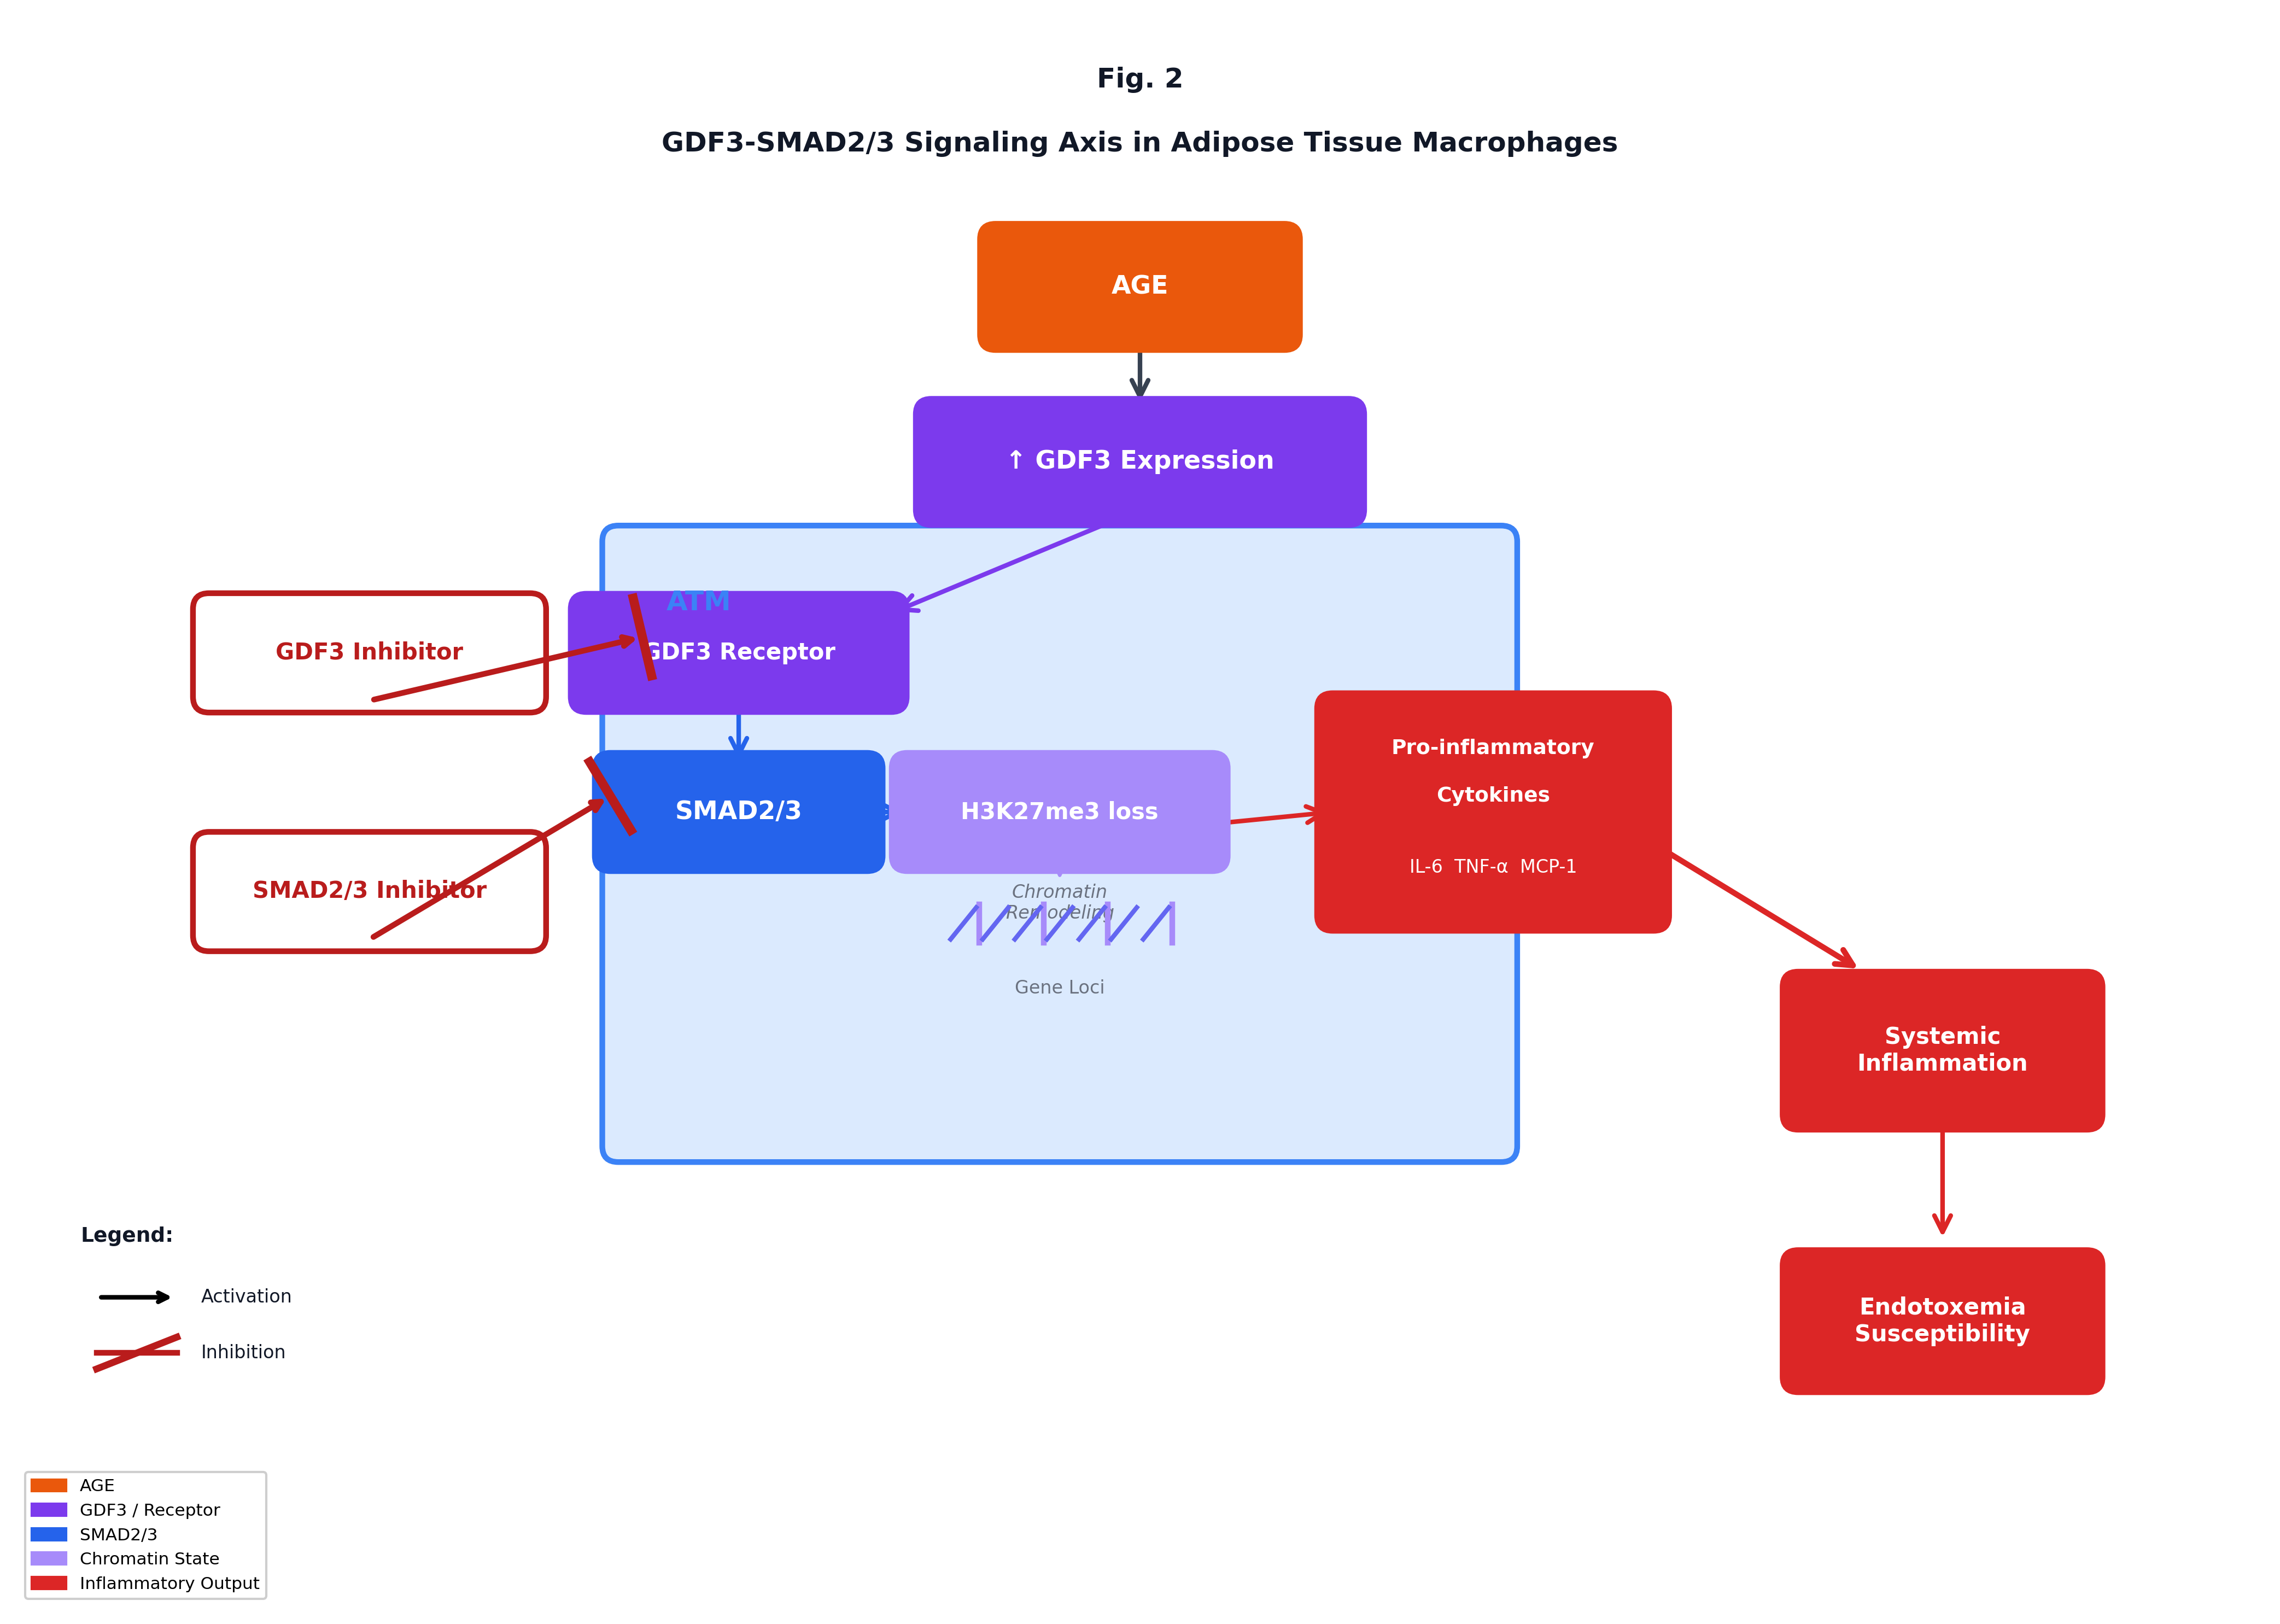

Here is the Python script that generated this plot:
#!/usr/bin/env python3
"""
Figure 2: GDF3-SMAD2/3 Signaling Axis in Adipose Tissue Macrophages
Publication-quality molecular pathway diagram v2
"""

import matplotlib
matplotlib.use('Agg')
import matplotlib.pyplot as plt
import matplotlib.patches as mpatches
from matplotlib.patches import FancyBboxPatch, FancyArrowPatch, Circle, Arc
import numpy as np

# Color scheme
COLORS = {
    'AGE': '#EA580C',           # Dark orange
    'GDF3': '#7C3AED',           # Purple
    'SMAD': '#2563EB',           # Blue  
    'INFLAMMATION': '#DC2626',   # Red
    'ATM': '#DBEAFE',            # Very light blue (cell)
    'ATM_EDGE': '#3B82F6',       # Blue edge
    'CHROMATIN': '#A78BFA',      # Light purple
    'INHIBITOR': '#B91C1C',      # Dark red
    'WHITE': '#FFFFFF',
    'BLACK': '#111827',
    'GRAY': '#6B7280',
}

fig, ax = plt.subplots(1, 1, figsize=(14, 10), facecolor='white')
ax.set_xlim(0, 14)
ax.set_ylim(0, 10)
ax.axis('off')

def draw_box(ax, x, y, w, h, text, color, text_color='white', fontsize=11, edgecolor=None, linewidth=2):
    """Draw a rounded rectangle box with text"""
    if edgecolor is None:
        edgecolor = color
    box = FancyBboxPatch((x - w/2, y - h/2), w, h,
                         boxstyle='round,pad=0.1',
                         facecolor=color,
                         edgecolor=edgecolor,
                         linewidth=linewidth,
                         zorder=3)
    ax.add_patch(box)
    ax.text(x, y, text, ha='center', va='center', fontsize=fontsize,
            color=text_color, fontweight='bold', zorder=4)

def draw_arrow(ax, start, end, color='#374151', lw=2):
    """Draw an arrow between two points"""
    arr = FancyArrowPatch(start, end,
                          arrowstyle='->',
                          mutation_scale=18,
                          connectionstyle='arc3,rad=0',
                          color=color,
                          linewidth=lw,
                          zorder=2)
    ax.add_patch(arr)

def draw_inhibitor_Tbar(ax, start, end, color=COLORS['INHIBITOR']):
    """Draw a T-bar inhibition symbol"""
    ax.annotate('', xy=end, xytext=start,
                arrowprops=dict(arrowstyle='->', color=color, lw=2.5),
                zorder=4)
    # T-bar at the arrowhead
    dx = end[0] - start[0]
    dy = end[1] - start[1]
    length = np.sqrt(dx**2 + dy**2)
    if length > 0:
        # Perpendicular bar
        bar_len = 0.25
        nx = -dy/length * bar_len
        ny = dx/length * bar_len
        ax.plot([end[0] - nx, end[0] + nx], [end[1] - ny, end[1] + ny], 
                color=color, linewidth=4, zorder=5)

def draw_dna_strand(ax, x, y, length=2):
    """Draw a simplified DNA strand"""
    for i in range(8):
        x_pos = x - length/2 + i * length/7
        y_offset = 0.12 * np.sin(i * np.pi / 2)
        ax.plot([x_pos, x_pos], [y - y_offset, y + y_offset], 
                color=COLORS['CHROMATIN'], linewidth=2.5, zorder=3)
    for i in range(7):
        x_pos = x - length/2 + (i + 0.5) * length/7
        ax.plot([x_pos - 0.08, x_pos + 0.08], [y - 0.1, y + 0.1], 
                color='#6366F1', linewidth=2, zorder=3)

# ========== TITLE ==========
ax.text(7, 9.6, 'Fig. 2', fontsize=12, fontweight='bold', ha='center', va='center', color=COLORS['BLACK'])
ax.text(7, 9.2, 'GDF3-SMAD2/3 Signaling Axis in Adipose Tissue Macrophages', 
        fontsize=12, fontweight='bold', ha='center', va='center', color=COLORS['BLACK'])

# ========== TOP: AGE → GDF3 Expression ==========
draw_box(ax, 7, 8.3, 1.8, 0.6, 'AGE', COLORS['AGE'], fontsize=11)

draw_arrow(ax, (7, 7.95), (7, 7.55))

draw_box(ax, 7, 7.2, 2.6, 0.6, '↑ GDF3 Expression', COLORS['GDF3'], fontsize=11)

# ========== ATM Cell Boundary ==========
cell_x, cell_y = 6.5, 4.8
cell_w, cell_h = 5.5, 3.8

cell_boundary = FancyBboxPatch((cell_x - cell_w/2, cell_y - cell_h/2), cell_w, cell_h,
                                boxstyle='round,pad=0.1',
                                facecolor=COLORS['ATM'],
                                edgecolor=COLORS['ATM_EDGE'],
                                linewidth=2.5,
                                zorder=1)
ax.add_patch(cell_boundary)
ax.text(cell_x - cell_w/2 + 0.3, cell_y + cell_h/2 - 0.3, 'ATM', fontsize=12, 
        ha='left', va='top', color=COLORS['ATM_EDGE'], fontweight='bold', zorder=4)

# ========== Inside ATM ==========

# GDF3 Receptor
draw_box(ax, 4.5, 6.0, 1.9, 0.55, 'GDF3 Receptor', COLORS['GDF3'], fontsize=10)

# Arrow from GDF3 Expression to receptor
draw_arrow(ax, (7, 6.9), (5.45, 6.25), color=COLORS['GDF3'], lw=2)

# SMAD2/3 activation
draw_box(ax, 4.5, 5.0, 1.6, 0.55, 'SMAD2/3', COLORS['SMAD'], fontsize=11)
draw_arrow(ax, (4.5, 5.7), (4.5, 5.3), color=COLORS['SMAD'], lw=2)

# H3K27me3 loss
draw_box(ax, 6.5, 5.0, 1.9, 0.55, 'H3K27me3 loss', COLORS['CHROMATIN'], fontsize=10)
draw_arrow(ax, (5.3, 5.0), (5.55, 5.0), color=COLORS['SMAD'], lw=2)

# Chromatin Remodeling label
ax.text(6.5, 4.55, 'Chromatin\nRemodeling', fontsize=8, ha='center', va='top', 
        color=COLORS['GRAY'], style='italic')

# DNA strand
draw_dna_strand(ax, 6.5, 4.3, length=1.4)
ax.text(6.5, 3.95, 'Gene Loci', fontsize=8, ha='center', va='top', color=COLORS['GRAY'])
draw_arrow(ax, (6.5, 4.7), (6.5, 4.55), color=COLORS['CHROMATIN'], lw=1.5)

# ========== Pro-inflammatory Genes (single box) ==========
draw_box(ax, 9.2, 5.0, 2.0, 1.3, '', COLORS['INFLAMMATION'], fontsize=10, edgecolor=COLORS['INFLAMMATION'])
ax.text(9.2, 5.4, 'Pro-inflammatory', fontsize=9, ha='center', va='center', 
        color='white', fontweight='bold', zorder=4)
ax.text(9.2, 5.1, 'Cytokines', fontsize=9, ha='center', va='center', 
        color='white', fontweight='bold', zorder=4)
ax.text(9.2, 4.65, 'IL-6  TNF-α  MCP-1', fontsize=8, ha='center', va='center', 
        color='white', zorder=4)

# Arrows from DNA to cytokine box
draw_arrow(ax, (7.2, 4.9), (8.2, 5.0), color=COLORS['INFLAMMATION'], lw=2)

# ========== SYSTEMIC EFFECTS ==========
draw_arrow(ax, (10.2, 4.8), (11.5, 4.0), color=COLORS['INFLAMMATION'], lw=2.5)

draw_box(ax, 12.0, 3.5, 1.8, 0.8, 'Systemic\nInflammation', COLORS['INFLAMMATION'], fontsize=10)

draw_arrow(ax, (12.0, 3.1), (12.0, 2.3), color=COLORS['INFLAMMATION'], lw=2)

draw_box(ax, 12.0, 1.8, 1.8, 0.7, 'Endotoxemia\nSusceptibility', COLORS['INFLAMMATION'], fontsize=10)

# ========== PHARMACOLOGICAL INTERVENTION ==========
# GDF3 Inhibitor - positioned to show it blocks the receptor
draw_box(ax, 2.2, 6.0, 2.0, 0.55, 'GDF3 Inhibitor', 'white', text_color=COLORS['INHIBITOR'], 
         fontsize=10, edgecolor=COLORS['INHIBITOR'], linewidth=2.5)
draw_inhibitor_Tbar(ax, (2.2, 5.7), (3.9, 6.1), color=COLORS['INHIBITOR'])

# SMAD2/3 Inhibitor - positioned to show it blocks SMAD
draw_box(ax, 2.2, 4.5, 2.0, 0.55, 'SMAD2/3 Inhibitor', 'white', text_color=COLORS['INHIBITOR'], 
         fontsize=10, edgecolor=COLORS['INHIBITOR'], linewidth=2.5)
draw_inhibitor_Tbar(ax, (2.2, 4.2), (3.7, 5.1), color=COLORS['INHIBITOR'])

# ========== LEGEND ==========
legend_x = 0.4
legend_y = 1.6

ax.text(legend_x, legend_y + 0.7, 'Legend:', fontsize=9, fontweight='bold', color=COLORS['BLACK'])

# Activation arrow
ax.annotate('', xy=(legend_x + 0.6, legend_y + 0.35), xytext=(legend_x + 0.1, legend_y + 0.35),
            arrowprops=dict(arrowstyle='->', color='black', lw=2))
ax.text(legend_x + 0.75, legend_y + 0.35, 'Activation', fontsize=8, va='center', color=COLORS['BLACK'])

# Inhibition T-bar
ax.plot([legend_x + 0.1, legend_x + 0.6], [legend_y, legend_y], color=COLORS['INHIBITOR'], lw=2.5)
ax.plot([legend_x + 0.1, legend_x + 0.6], [legend_y - 0.1, legend_y + 0.1], color=COLORS['INHIBITOR'], lw=3)
ax.text(legend_x + 0.75, legend_y, 'Inhibition', fontsize=8, va='center', color=COLORS['BLACK'])

# Color legend
legend_elements = [
    mpatches.Patch(color=COLORS['AGE'], label='AGE'),
    mpatches.Patch(color=COLORS['GDF3'], label='GDF3 / Receptor'),
    mpatches.Patch(color=COLORS['SMAD'], label='SMAD2/3'),
    mpatches.Patch(color=COLORS['CHROMATIN'], label='Chromatin State'),
    mpatches.Patch(color=COLORS['INFLAMMATION'], label='Inflammatory Output'),
]
ax.legend(handles=legend_elements, loc='lower left', fontsize=7.5, framealpha=0.95,
          bbox_to_anchor=(0.0, 0.0), ncol=1)

# ========== SAVE ==========
plt.tight_layout()
output_path = '/Users/ocm/.openclaw/workspace/arp-v24/figures/fig2_gdf3_smad23_axis.png'
plt.savefig(output_path, dpi=300, bbox_inches='tight', facecolor='white', edgecolor='none')
plt.close()
print(f"Figure saved to: {output_path}")
